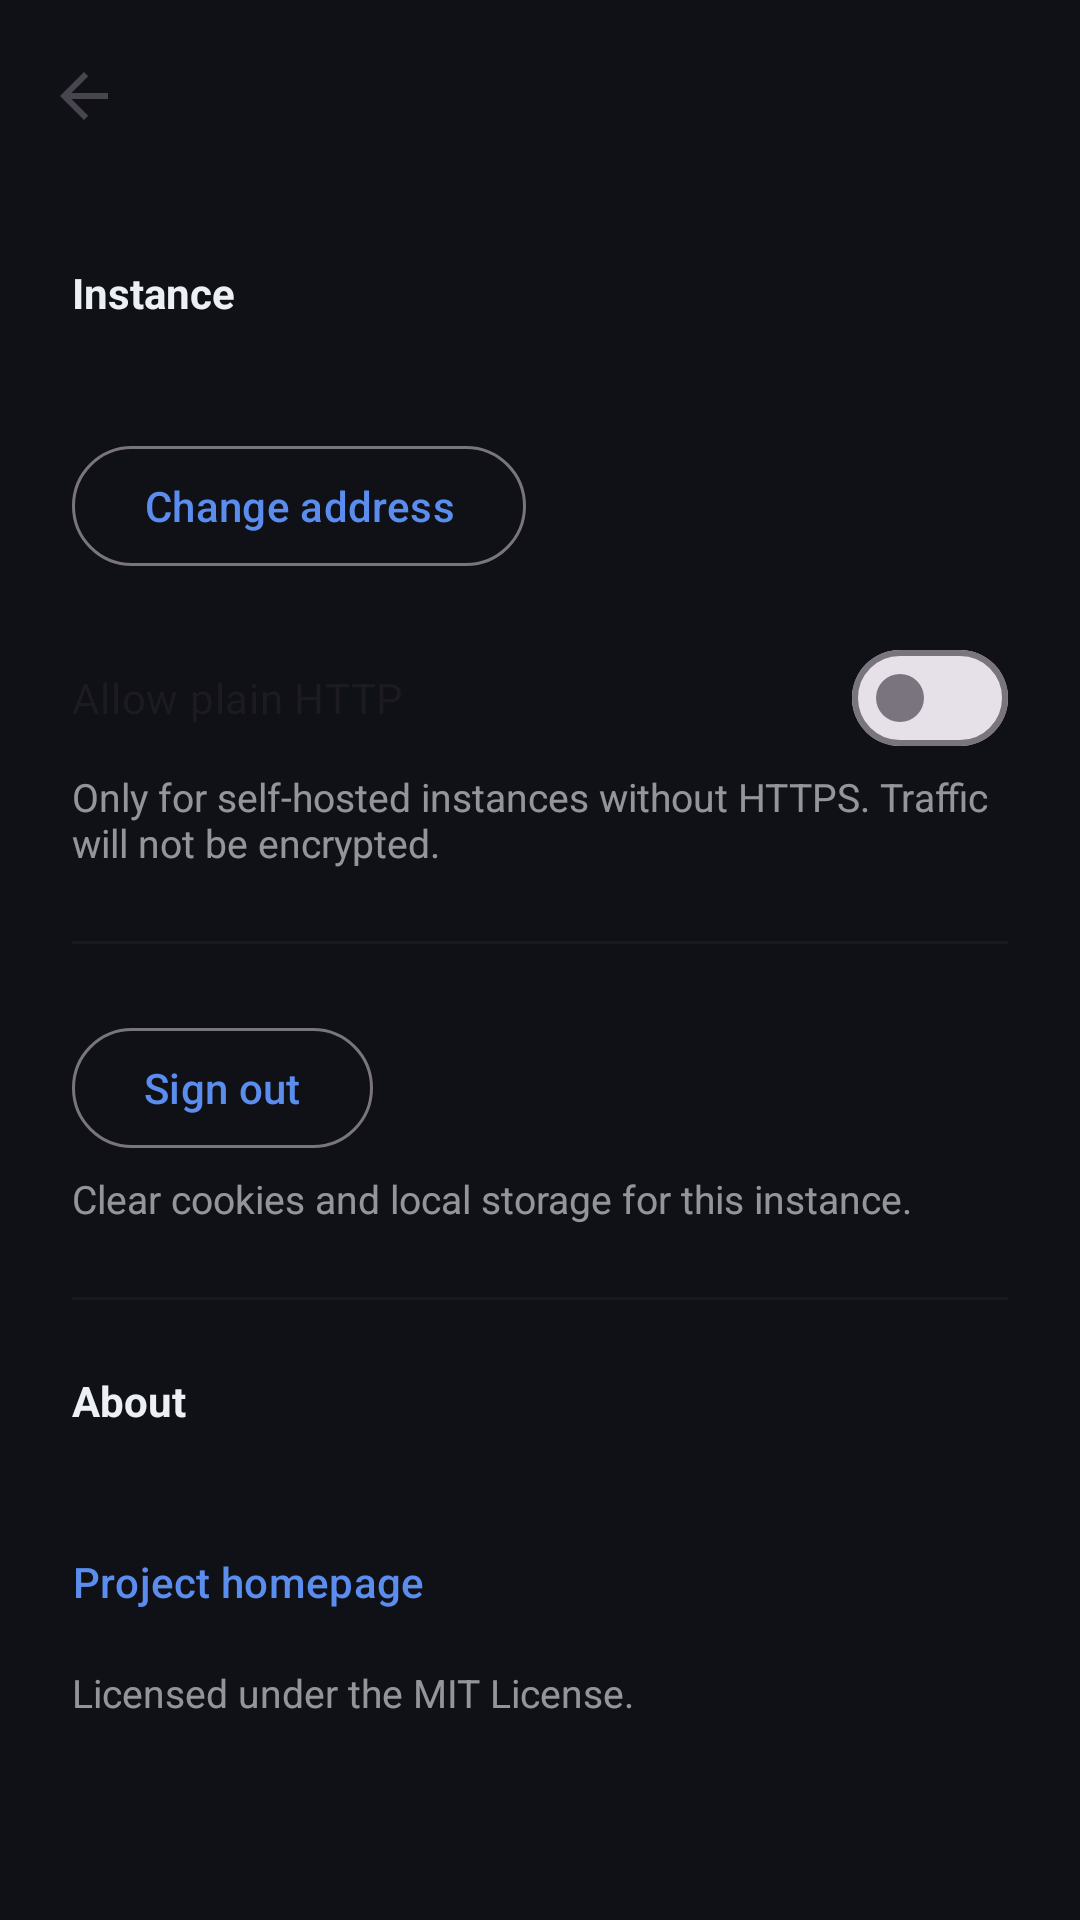

Produce the Android XML layout that renders to this screen, including the resource entries it uses.
<!-- AndroidManifest.xml: application theme Theme.OctopMobile -->
<!-- res/layout/activity_settings.xml -->
<?xml version="1.0" encoding="utf-8"?>
<LinearLayout xmlns:android="http://schemas.android.com/apk/res/android"
    xmlns:app="http://schemas.android.com/apk/res-auto"
    android:id="@+id/root"
    android:layout_width="match_parent"
    android:layout_height="match_parent"
    android:background="@color/brand_background"
    android:orientation="vertical">

    <com.google.android.material.appbar.MaterialToolbar
        android:id="@+id/toolbar"
        android:layout_width="match_parent"
        android:layout_height="?attr/actionBarSize"
        app:navigationIcon="?attr/homeAsUpIndicator"
        app:titleTextColor="@color/brand_on_background" />

    <ScrollView
        android:layout_width="match_parent"
        android:layout_height="match_parent">

        <LinearLayout
            android:layout_width="match_parent"
            android:layout_height="wrap_content"
            android:orientation="vertical"
            android:padding="24dp">

            <TextView
                android:layout_width="match_parent"
                android:layout_height="wrap_content"
                android:text="@string/settings_instance"
                android:textColor="@color/brand_on_background"
                android:textSize="14sp"
                android:textStyle="bold" />

            <TextView
                android:id="@+id/hostValue"
                android:layout_width="match_parent"
                android:layout_height="wrap_content"
                android:layout_marginTop="8dp"
                android:textColor="@color/brand_on_background"
                android:textIsSelectable="true"
                android:textSize="16sp" />

            <com.google.android.material.button.MaterialButton
                android:id="@+id/changeHostButton"
                style="?attr/materialButtonOutlinedStyle"
                android:layout_width="wrap_content"
                android:layout_height="wrap_content"
                android:layout_marginTop="8dp"
                android:text="@string/settings_change_host" />

            <com.google.android.material.materialswitch.MaterialSwitch
                android:id="@+id/allowCleartextSwitch"
                android:layout_width="match_parent"
                android:layout_height="wrap_content"
                android:layout_marginTop="16dp"
                android:text="@string/settings_allow_cleartext" />

            <TextView
                android:layout_width="match_parent"
                android:layout_height="wrap_content"
                android:alpha="0.6"
                android:text="@string/settings_allow_cleartext_summary"
                android:textColor="@color/brand_on_background"
                android:textSize="13sp" />

            <View
                android:layout_width="match_parent"
                android:layout_height="1dp"
                android:layout_marginTop="24dp"
                android:background="@color/brand_surface" />

            <com.google.android.material.button.MaterialButton
                android:id="@+id/logoutButton"
                style="?attr/materialButtonOutlinedStyle"
                android:layout_width="wrap_content"
                android:layout_height="wrap_content"
                android:layout_marginTop="24dp"
                android:text="@string/settings_logout" />

            <TextView
                android:layout_width="match_parent"
                android:layout_height="wrap_content"
                android:layout_marginTop="4dp"
                android:alpha="0.6"
                android:text="@string/settings_logout_summary"
                android:textColor="@color/brand_on_background"
                android:textSize="13sp" />

            <View
                android:layout_width="match_parent"
                android:layout_height="1dp"
                android:layout_marginTop="24dp"
                android:background="@color/brand_surface" />

            <TextView
                android:layout_width="match_parent"
                android:layout_height="wrap_content"
                android:layout_marginTop="24dp"
                android:text="@string/settings_about"
                android:textColor="@color/brand_on_background"
                android:textSize="14sp"
                android:textStyle="bold" />

            <TextView
                android:id="@+id/versionText"
                android:layout_width="match_parent"
                android:layout_height="wrap_content"
                android:layout_marginTop="8dp"
                android:textColor="@color/brand_on_background"
                android:textSize="14sp" />

            <com.google.android.material.button.MaterialButton
                android:id="@+id/projectButton"
                style="@style/Widget.Material3.Button.TextButton"
                android:layout_width="wrap_content"
                android:layout_height="wrap_content"
                android:paddingStart="0dp"
                android:paddingEnd="0dp"
                android:text="@string/settings_project" />

            <TextView
                android:layout_width="match_parent"
                android:layout_height="wrap_content"
                android:layout_marginTop="4dp"
                android:alpha="0.6"
                android:text="@string/settings_license"
                android:textColor="@color/brand_on_background"
                android:textSize="13sp" />
        </LinearLayout>
    </ScrollView>
</LinearLayout>
<!-- resources referenced by this layout -->
<resources>
  <color name="brand_background">#0F1117</color>
  <color name="brand_on_background">#ECEFF4</color>
  <color name="brand_surface">#171A21</color>
  <string name="settings_about">About</string>
  <string name="settings_allow_cleartext">Allow plain HTTP</string>
  <string name="settings_allow_cleartext_summary">Only for self-hosted instances without HTTPS. Traffic will not be encrypted.</string>
  <string name="settings_change_host">Change address</string>
  <string name="settings_instance">Instance</string>
  <string name="settings_license">Licensed under the MIT License.</string>
  <string name="settings_logout">Sign out</string>
  <string name="settings_logout_summary">Clear cookies and local storage for this instance.</string>
  <string name="settings_project">Project homepage</string>
  <style name="Theme.OctopMobile" parent="Theme.Material3.DayNight.NoActionBar">
          <item name="colorPrimary">@color/brand_primary</item>
          <item name="android:statusBarColor" tools:targetApi="21">@android:color/transparent</item>
          <item name="android:navigationBarColor" tools:targetApi="21">@android:color/transparent</item>
          <item name="android:windowLightStatusBar" tools:targetApi="m">false</item>
      </style>
  <color name="brand_primary">#5B8DEF</color>
</resources>
